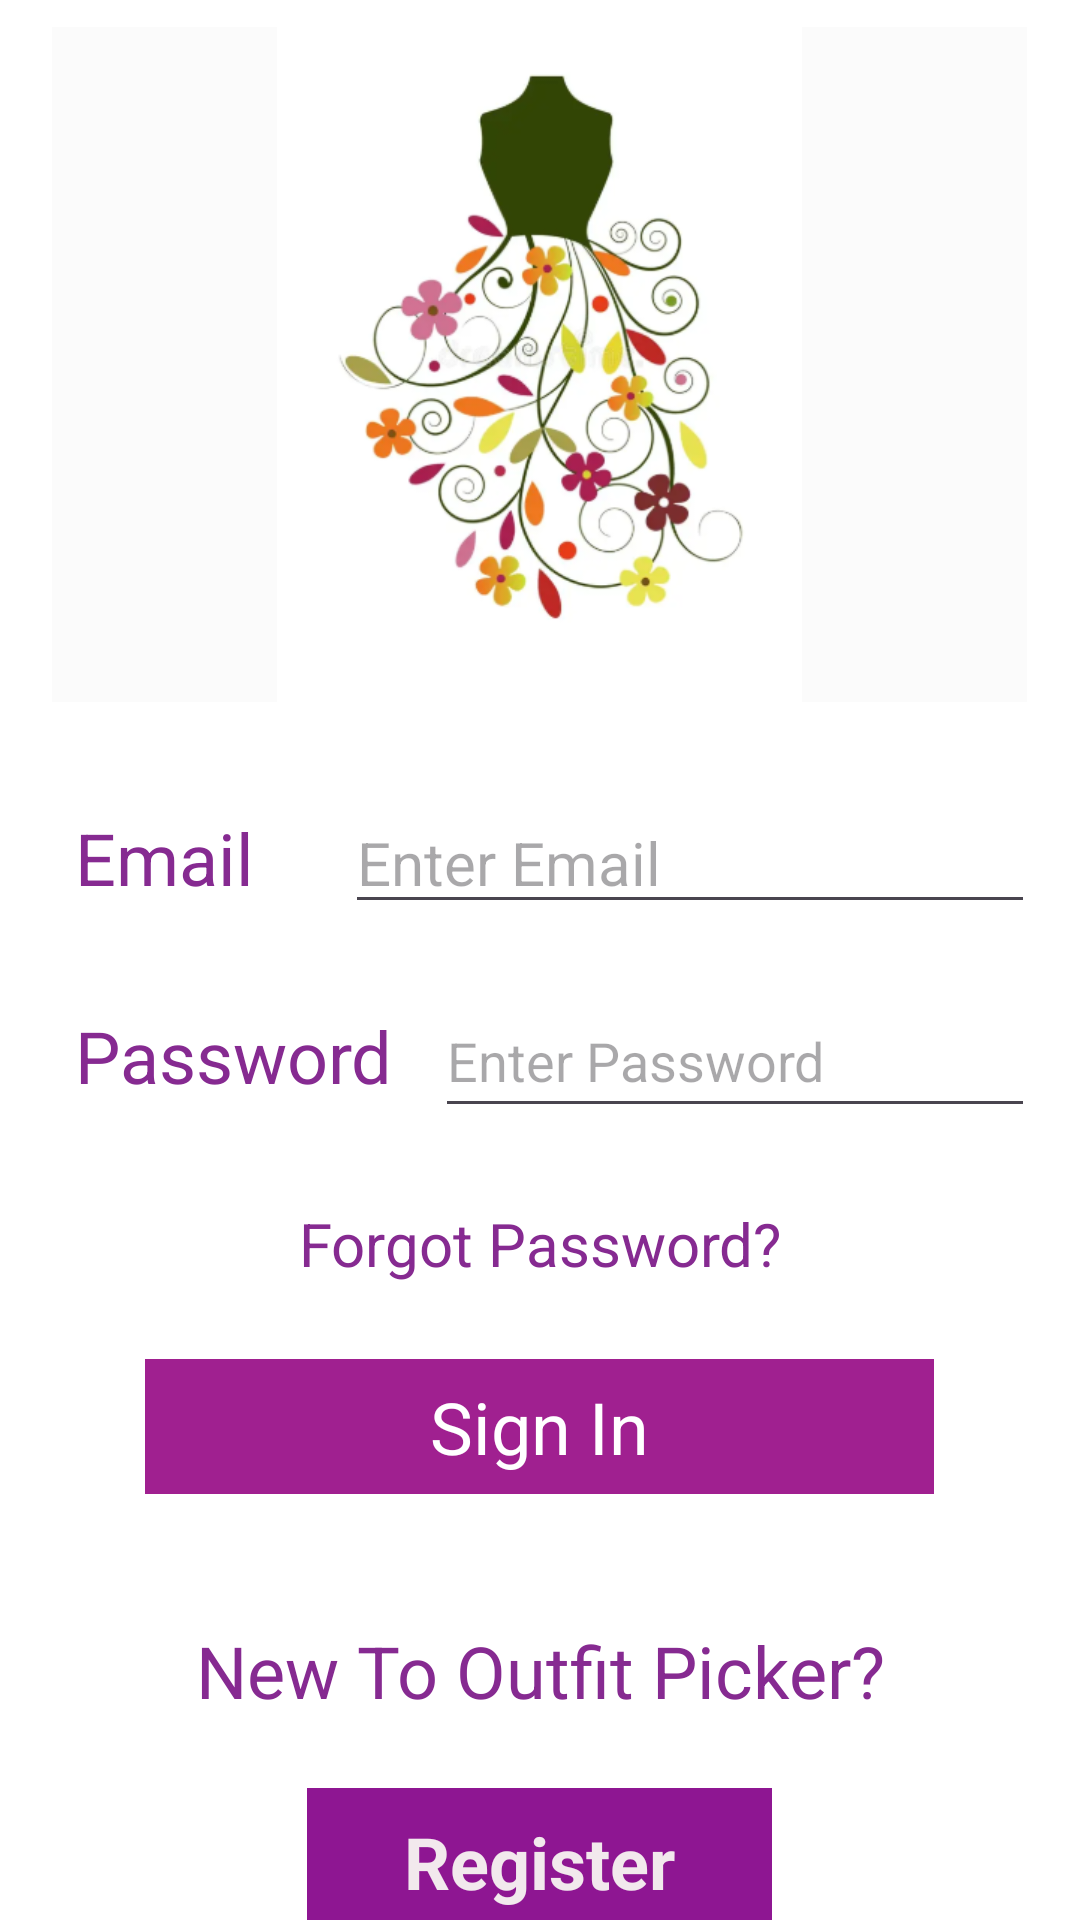

Write the Android layout XML for this screen, with the resource values it uses.
<!-- AndroidManifest.xml: application theme Theme.OutfitPickerApp -->
<!-- res/layout/activity_homepage.xml -->
<?xml version="1.0" encoding="utf-8"?>
<LinearLayout
    xmlns:android="http://schemas.android.com/apk/res/android"
    xmlns:tools="http://schemas.android.com/tools"
    android:id="@+id/main"
    android:layout_width="match_parent"
    android:layout_height="match_parent"
    android:orientation="vertical"
    android:gravity="center_horizontal"
    android:background="#FFFFFF"
    tools:context=".homepage">

    <ImageView
        android:id="@+id/imageView4"
        android:layout_width="325dp"
        android:layout_height="225dp"
        android:layout_marginTop="9dp"
        android:background="#FBFBFB"
        android:src="@drawable/outfit_picker" />

    <LinearLayout
        android:layout_width="match_parent"
        android:layout_height="wrap_content"
        android:orientation="horizontal"
        android:gravity="center_vertical"
        android:layout_marginTop="30dp"
        android:paddingStart="25dp"
        android:paddingEnd="15dp">

        <TextView
            android:id="@+id/textView5"
            android:layout_width="90dp"
            android:layout_height="wrap_content"
            android:text="Email"
            android:textColor="#862A91"
            android:textSize="24sp" />

        <EditText
            android:id="@+id/editTextTextEmailAddress"
            android:layout_width="0dp"
            android:layout_height="wrap_content"
            android:layout_weight="1"
            android:ems="10"
            android:hint="Enter Email"
            android:inputType="textEmailAddress"
            android:minHeight="15dp"
            android:textSize="20sp" />

    </LinearLayout>

    <LinearLayout
        android:layout_width="match_parent"
        android:layout_height="wrap_content"
        android:orientation="horizontal"
        android:gravity="center_vertical"
        android:layout_marginTop="20dp"
        android:paddingStart="25dp"
        android:paddingEnd="15dp">

        <TextView
            android:id="@+id/textView6"
            android:layout_width="120dp"
            android:layout_height="wrap_content"
            android:text="Password"
            android:textColor="#862A91"
            android:textSize="24sp" />

        <EditText
            android:id="@+id/editTextPassword"
            android:layout_width="wrap_content"
            android:layout_height="wrap_content"
            android:layout_weight="1"
            android:hint="Enter Password"
            android:inputType="textPassword"
            android:minHeight="48dp" />

    </LinearLayout>

    <TextView
        android:id="@+id/textView7"
        android:layout_width="wrap_content"
        android:layout_height="wrap_content"
        android:layout_marginTop="25dp"
        android:text="Forgot Password?"
        android:textColor="#862A91"
        android:textSize="20sp" />

    <TextView
        android:id="@+id/textView8"
        android:layout_width="263dp"
        android:layout_height="45dp"
        android:layout_marginTop="25dp"
        android:background="#A02090"
        android:gravity="center"
        android:text="Sign In"
        android:textColor="#FFFFFF"
        android:textSize="24sp" />

    <TextView
        android:id="@+id/textView9"
        android:layout_width="match_parent"
        android:layout_height="48dp"
        android:layout_marginTop="35dp"
        android:gravity="center"
        android:text="New To Outfit Picker?"
        android:textColor="#862A91"
        android:textSize="24sp" />

    <TextView
        android:id="@+id/textView1"
        android:layout_width="155dp"
        android:layout_height="49dp"
        android:layout_marginTop="15dp"
        android:background="#8E1692"
        android:gravity="center"
        android:text="Register"
        android:textColor="#F2E9ED"
        android:textSize="24sp"
        android:textStyle="bold" />

</LinearLayout>
<!-- resources referenced by this layout -->
<resources>
  <!-- drawable outfit_picker: png bitmap (drawable, 103039 bytes) -->
  <style name="Theme.OutfitPickerApp" parent="Base.Theme.OutfitPickerApp" />
  <style name="Base.Theme.OutfitPickerApp" parent="Theme.Material3.DayNight.NoActionBar">
          
          
      </style>
</resources>
